Labelled photos from "Ours", an image-classification folder in Sushil-Acharya/fruits_360. The possible labels are: apple golden, apple Granny Smith, apple red, avocado, banana, blueberry, cocos, grape white, grape pink, kiwi, lemon, mango, melon Piel de Sapo, orange, papaya, pineapple, pomegranate, strawberry, watermelon.

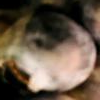
Label: blueberry

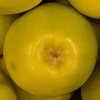
Label: apple golden

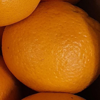
Label: orange

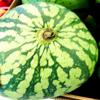
Label: watermelon

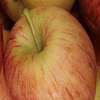
Label: apple red

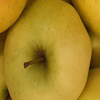
Label: apple golden
